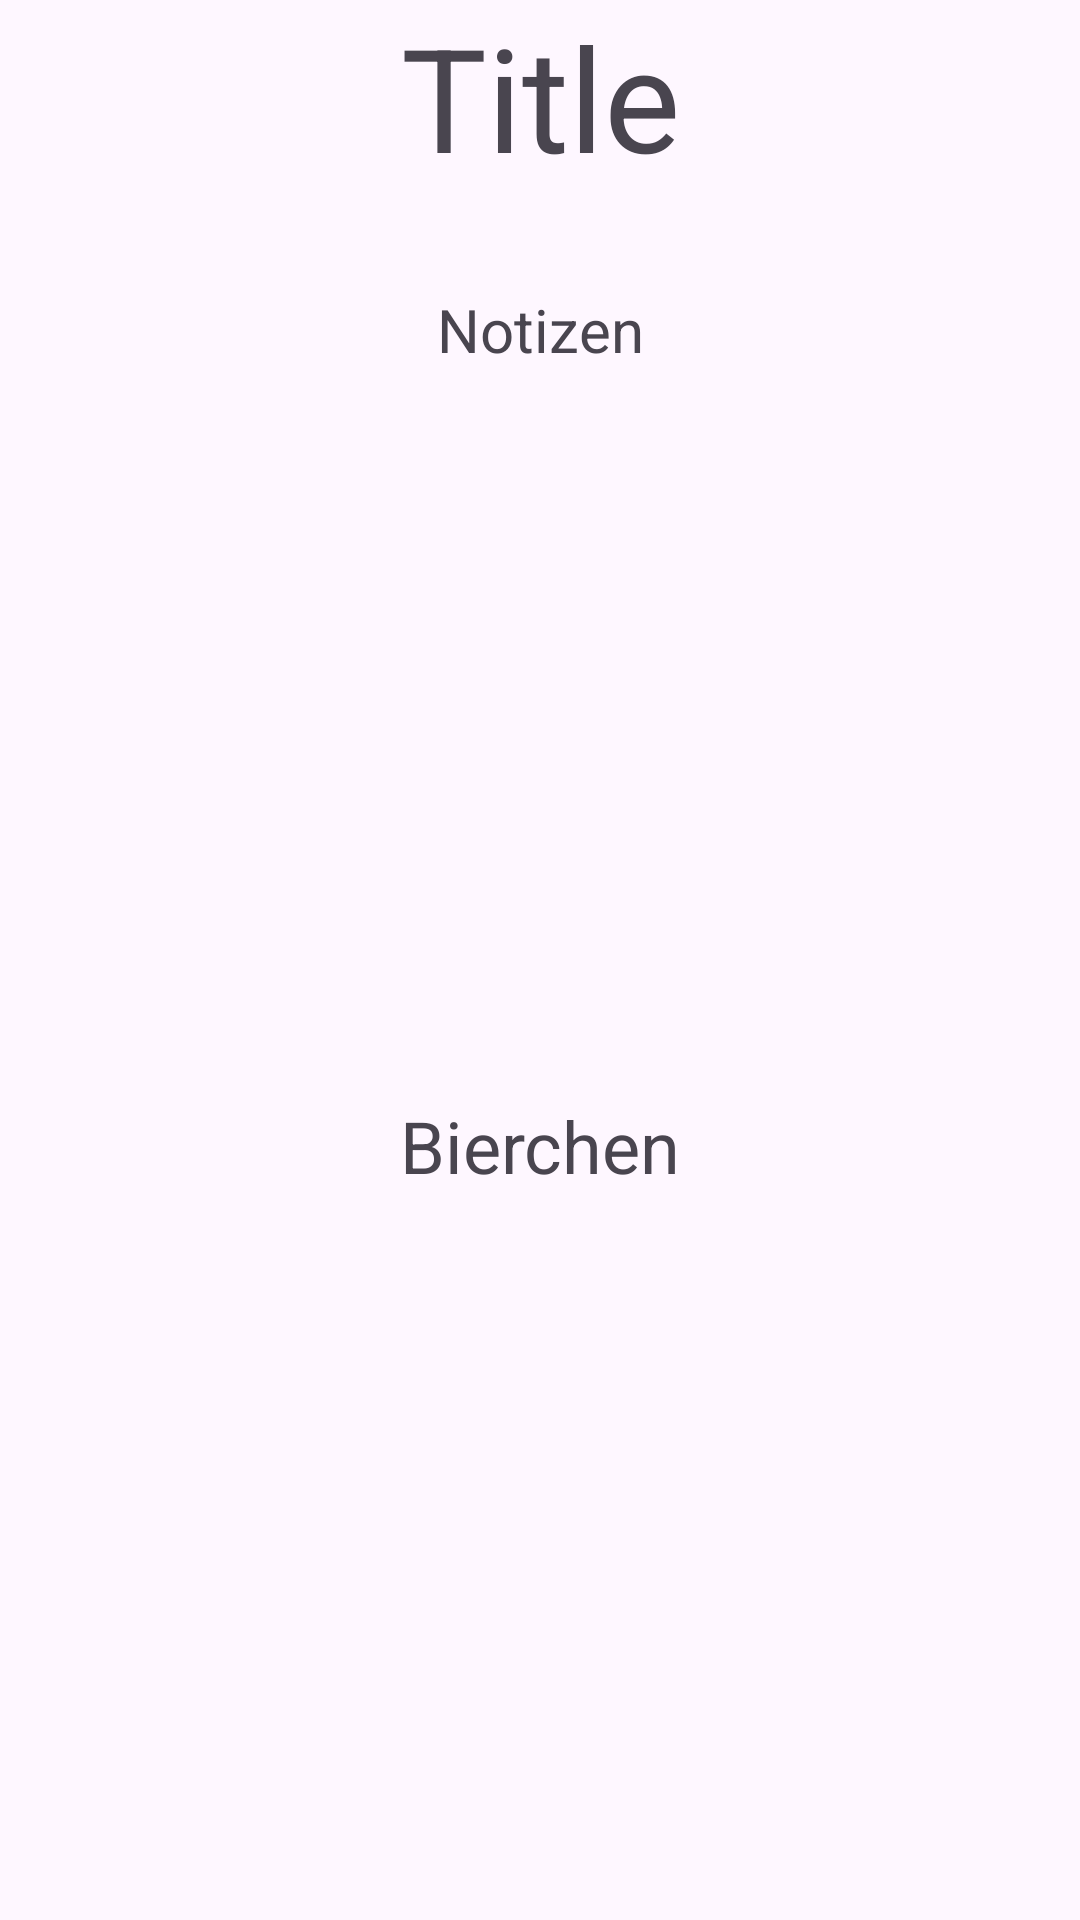

Reconstruct the res/layout file that produces this screen, plus the resources it refers to.
<!-- AndroidManifest.xml: application theme Theme.CoLivingPilot -->
<!-- res/layout/fragment_task_info.xml -->
<?xml version="1.0" encoding="utf-8"?>
<androidx.constraintlayout.widget.ConstraintLayout xmlns:android="http://schemas.android.com/apk/res/android"
    xmlns:app="http://schemas.android.com/apk/res-auto"
    xmlns:tools="http://schemas.android.com/tools"
    android:layout_width="match_parent"
    android:layout_height="wrap_content"
    android:minHeight="300dp">

    <TextView
        android:id="@+id/taskTitleTextView"
        android:layout_width="wrap_content"
        android:layout_height="wrap_content"
        android:text="Title"
        android:textSize="48sp"
        app:layout_constraintEnd_toEndOf="parent"
        app:layout_constraintStart_toStartOf="parent"
        app:layout_constraintTop_toTopOf="parent" />

    <TextView
        android:id="@+id/taskNotesTextView"
        android:layout_width="wrap_content"
        android:layout_height="wrap_content"
        android:layout_marginTop="32dp"
        android:text="Notizen"
        android:textSize="20sp"
        app:layout_constraintEnd_toEndOf="parent"
        app:layout_constraintStart_toStartOf="parent"
        app:layout_constraintTop_toBottomOf="@+id/taskTitleTextView" />

    <TextView
        android:id="@+id/beerCounterTextView"
        android:layout_width="wrap_content"
        android:layout_height="wrap_content"
        android:text="Bierchen"
        android:textSize="24sp"
        app:layout_constraintBottom_toBottomOf="parent"
        app:layout_constraintEnd_toEndOf="parent"
        app:layout_constraintStart_toStartOf="parent"
        app:layout_constraintTop_toBottomOf="@+id/taskNotesTextView" />

</androidx.constraintlayout.widget.ConstraintLayout>
<!-- resources referenced by this layout -->
<resources>
  <style name="Theme.CoLivingPilot" parent="Base.Theme.CoLivingPilot" />
  <style name="Base.Theme.CoLivingPilot" parent="Theme.Material3.DayNight.NoActionBar">
          
          
      </style>
</resources>
